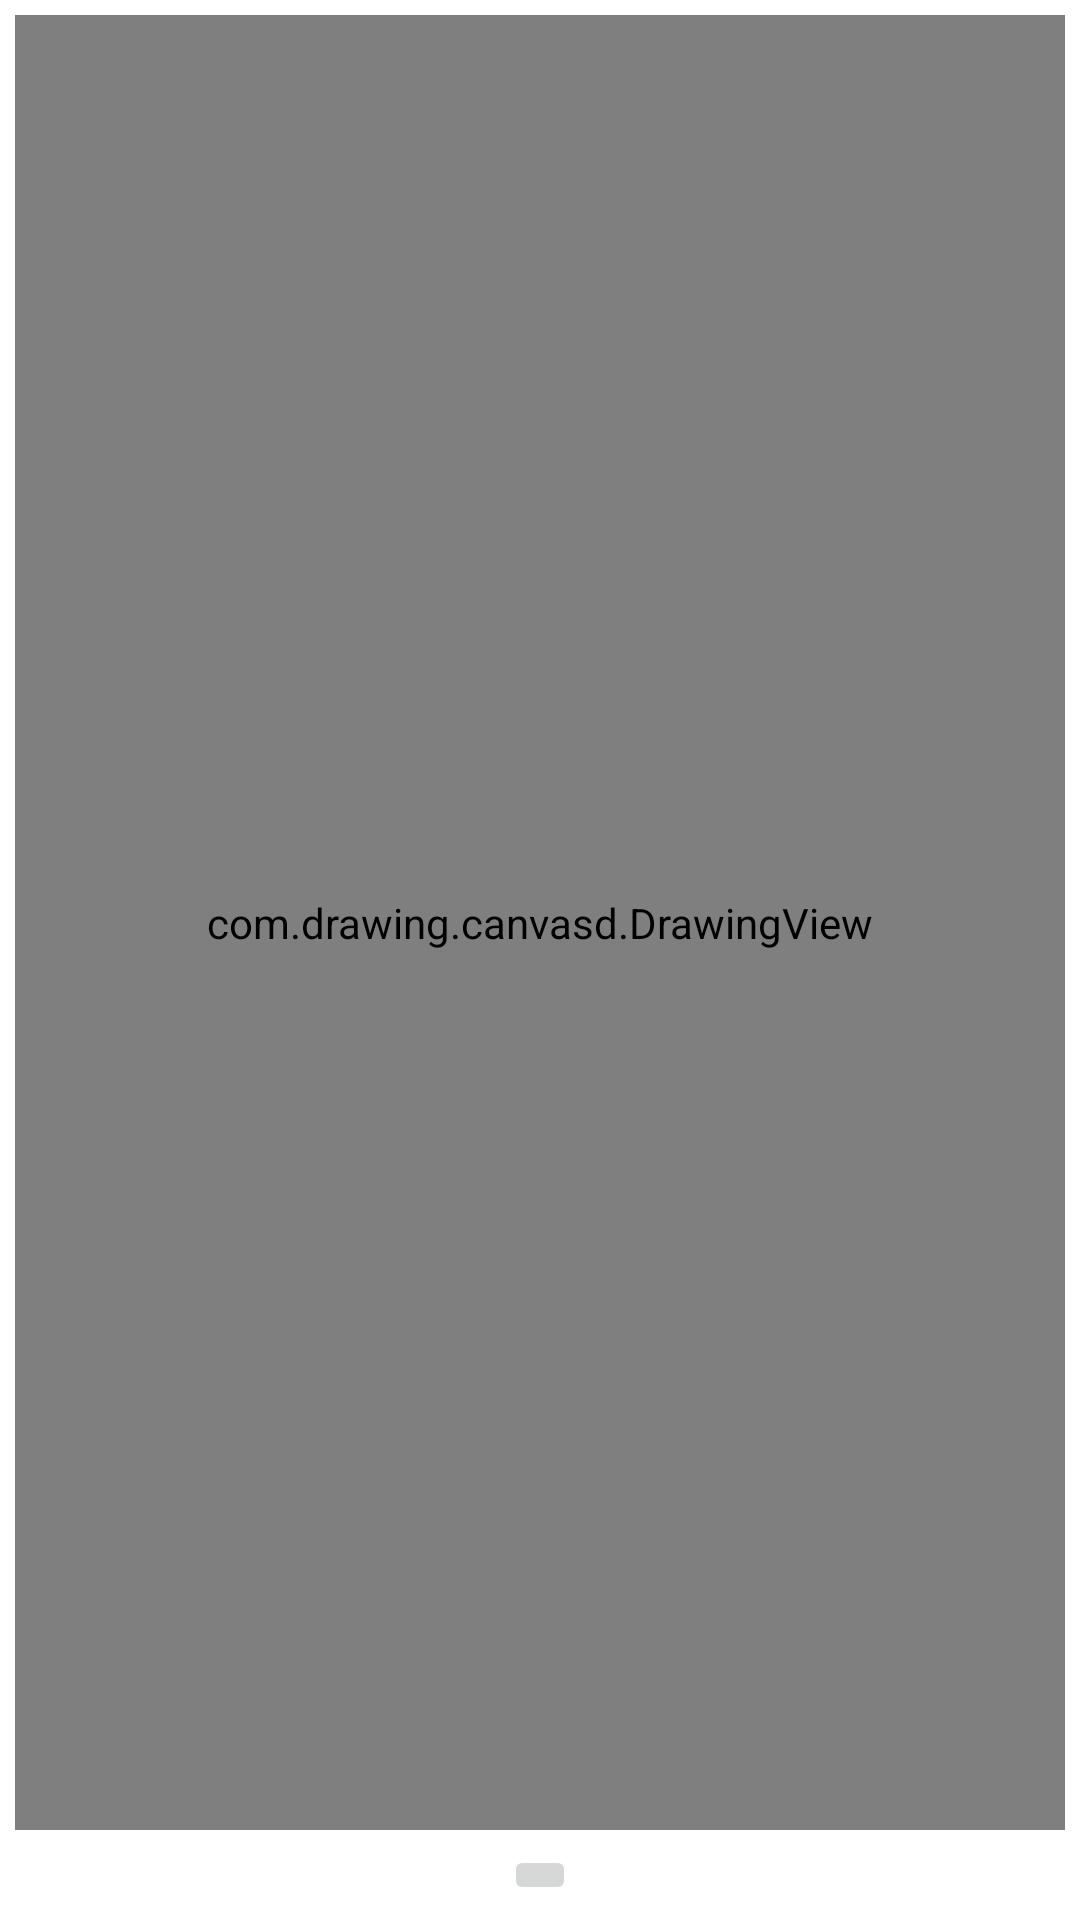

Here is an Android app screen rendered from its layout file. Give the layout XML and the strings, colors and styles it references.
<!-- AndroidManifest.xml: application theme Theme.CanvasD -->
<!-- res/layout/activity_main.xml -->
<?xml version="1.0" encoding="utf-8"?>
<androidx.constraintlayout.widget.ConstraintLayout xmlns:android="http://schemas.android.com/apk/res/android"
    xmlns:app="http://schemas.android.com/apk/res-auto"
    xmlns:tools="http://schemas.android.com/tools"
    android:layout_width="match_parent"
    android:layout_height="match_parent"
    android:background="@color/white"
    tools:context=".MainActivity">

    <com.drawing.canvasd.DrawingView
        android:id="@+id/drawing_view"
        android:layout_width="0dp"
        android:layout_height="0dp"
        android:layout_margin="5dp"
        android:background="@drawable/background_drawing_view"
        app:layout_constraintBottom_toTopOf="@id/brush_dialog"
        app:layout_constraintLeft_toLeftOf="parent"
        app:layout_constraintRight_toRightOf="parent"
        app:layout_constraintTop_toTopOf="parent"
        />
    <ImageButton
        android:id="@+id/brush_dialog"
        android:layout_width="wrap_content"
        android:layout_height="wrap_content"
        android:src="@drawable/ic_brush"
        app:layout_constraintLeft_toLeftOf="parent"
        app:layout_constraintRight_toRightOf="parent"
        app:layout_constraintTop_toBottomOf="@id/drawing_view"
        app:layout_constraintBottom_toBottomOf="parent"
        android:layout_marginBottom="5dp" />


</androidx.constraintlayout.widget.ConstraintLayout>
<!-- resources referenced by this layout -->
<resources>
  <!-- drawable background_drawing_view (drawable) -->
  <?xml version="1.0" encoding="utf-8"?>
  <shape xmlns:android="http://schemas.android.com/apk/res/android"
      android:shape="rectangle">
      <solid
          android:color="@color/white"/>
      <stroke
          android:width="0.5dp"
          android:color="#7A7A7A"/>
  </shape>
  <style name="Theme.CanvasD" parent="Theme.MaterialComponents.DayNight.DarkActionBar">
          
          <item name="colorPrimary">@color/purple_500</item>
          <item name="colorPrimaryVariant">@color/purple_700</item>
          <item name="colorOnPrimary">@color/white</item>
          
          <item name="colorSecondary">@color/teal_200</item>
          <item name="colorSecondaryVariant">@color/teal_700</item>
          <item name="colorOnSecondary">@color/black</item>
          
          <item name="android:statusBarColor" tools:targetApi="l">?attr/colorPrimaryVariant</item>
          
      </style>
  <!-- not gathered from this repository: default colours our renderer supplied (Android Studio template values) -->
  <color name="purple_500">#FF6200EE</color>
  <color name="purple_700">#FF3700B3</color>
  <color name="teal_200">#FF03DAC5</color>
  <color name="teal_700">#FF018786</color>
  <color name="black">#FF000000</color>
  <color name="white">#FFFFFFFF</color>
</resources>
